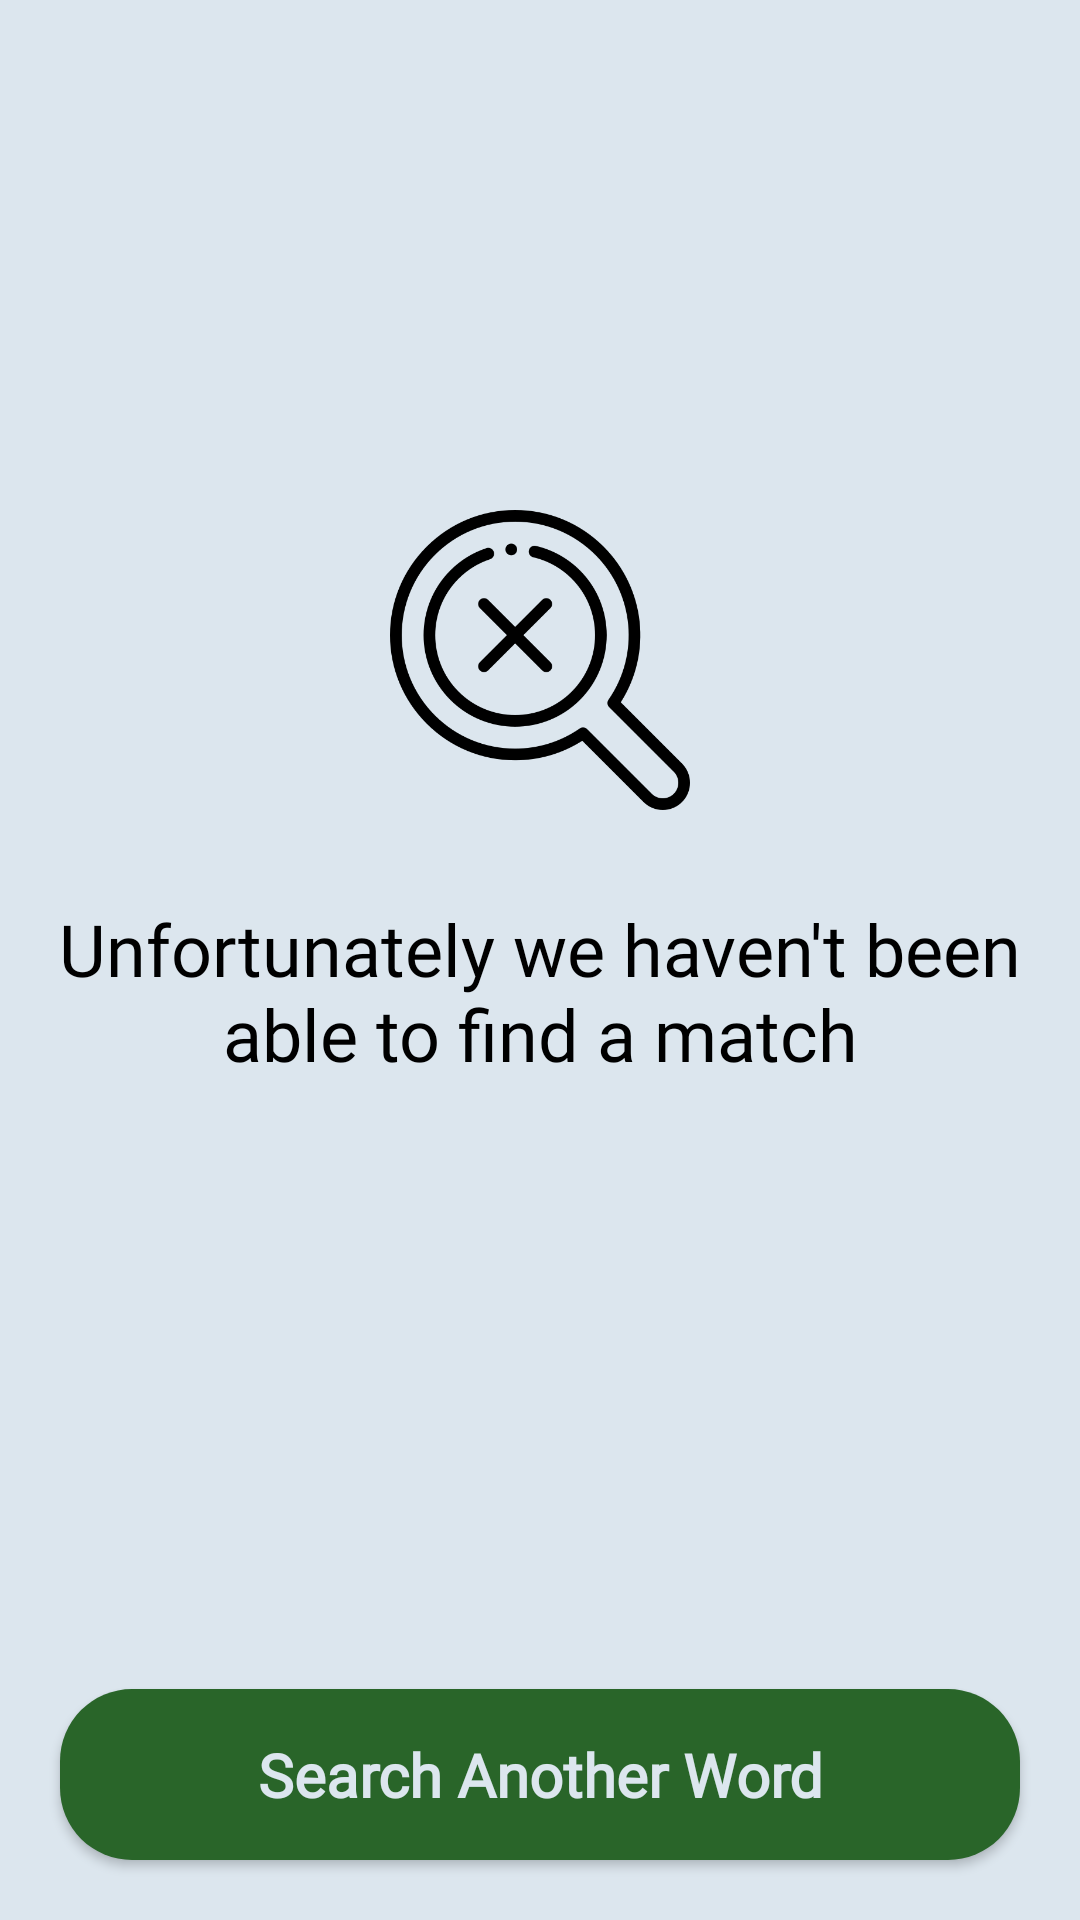

Android layout source for this screen:
<!-- AndroidManifest.xml: application theme AppTheme -->
<!-- res/layout/activity_word_not_found.xml -->
<?xml version="1.0" encoding="utf-8"?>
<RelativeLayout xmlns:android="http://schemas.android.com/apk/res/android"
    android:layout_width="match_parent"
    android:layout_height="match_parent"
    android:background="@color/mainActivityBackground">

    <ImageView
        android:id="@+id/iw_emptyViewImage"
        android:layout_width="100dp"
        android:layout_height="100dp"
        android:layout_centerHorizontal="true"
        android:layout_marginTop="170dp"
        android:src="@drawable/word_not_found_icon"/>

    <TextView
        android:id="@+id/tv_emptyViewText"
        android:layout_width="wrap_content"
        android:layout_height="wrap_content"
        android:layout_below="@id/iw_emptyViewImage"
        android:layout_centerHorizontal="true"
        android:layout_marginTop="30dp"
        android:fontFamily="@font/roboto_regular"
        android:textAlignment="center"
        android:textColor="#000000"
        android:textSize="24sp"
        android:text="@string/warning_word_not_found"/>

    <Button
        android:id="@+id/btn_emptyView_searchAnotherWord"
        android:layout_width="330dp"
        android:layout_height="wrap_content"
        android:layout_alignParentBottom="true"
        android:layout_centerHorizontal="true"
        android:layout_margin="20dp"
        android:padding="15dp"
        android:background="@drawable/btn_search_again_rounded"
        android:fontFamily="@font/roboto_regular"
        android:textColor="@color/mainActivityBackground"
        android:textAllCaps="false"
        android:textStyle="bold"
        android:textSize="20sp"
        android:text="@string/btn_search_another_word" />

</RelativeLayout>
<!-- resources referenced by this layout -->
<resources>
  <color name="mainActivityBackground">#DCE6EE</color>
  <!-- drawable btn_search_again_rounded (drawable) -->
  <?xml version="1.0" encoding="utf-8"?>
  <shape xmlns:android="http://schemas.android.com/apk/res/android"
      android:shape="rectangle">
      <solid android:color="#296529"/>
      <corners android:radius="24dp"/>
  </shape>
  <!-- drawable word_not_found_icon: png bitmap (drawable, 16946 bytes) -->
  <string name="btn_search_another_word">Search Another Word</string>
  <string name="warning_word_not_found">Unfortunately we haven\'t been able to find a match</string>
  <style name="AppTheme" parent="Theme.AppCompat.Light">
          
          <item name="windowActionBar">false</item>
          <item name="windowNoTitle">true</item>
          <item name="colorPrimary">@color/colorPrimary</item>
          <item name="colorPrimaryDark">@color/colorPrimaryDark</item>
          <item name="colorAccent">@color/colorAccent</item>
          <item name="preferenceTheme">@style/PreferenceThemeOverlay.v14.Material</item>
          
      </style>
  <color name="colorPrimary">#296529</color>
  <color name="colorPrimaryDark">#296529</color>
  <color name="colorAccent">#FF4081</color>
</resources>
